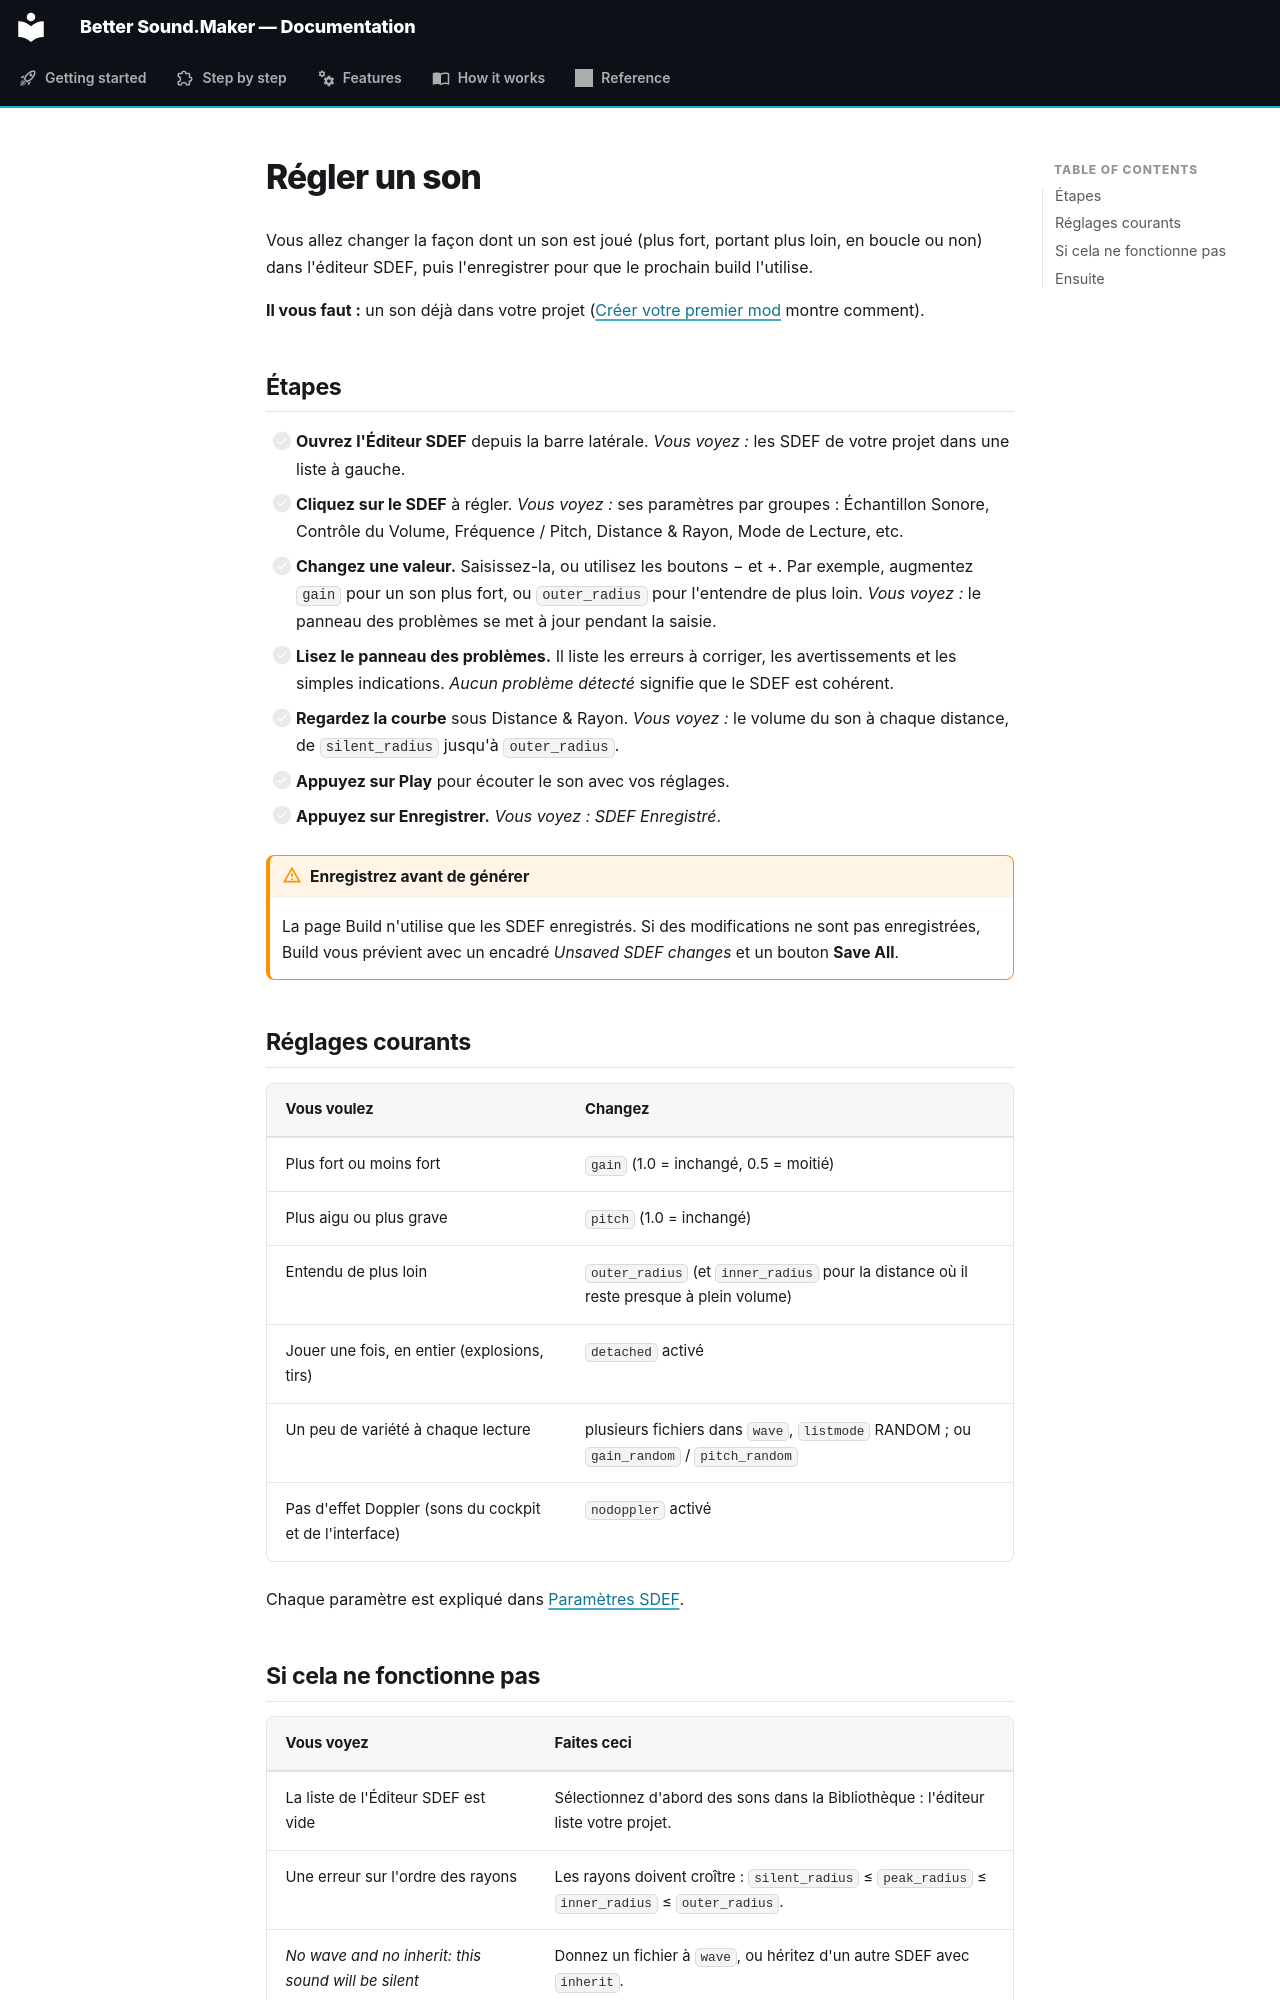

repository: FreeProject089/Better-Sound.Maker · page: guide/tune-a-sound.fr/index.html · generator: mkdocs

# Régler un son

Vous allez changer la façon dont un son est joué (plus fort, portant plus loin, en boucle ou non)
dans l'éditeur SDEF, puis l'enregistrer pour que le prochain build l'utilise.

**Il vous faut :** un son déjà dans votre projet ([Créer votre premier mod](first-mod.md) montre
comment).

## Étapes

- [ ] **Ouvrez l'Éditeur SDEF** depuis la barre latérale. *Vous voyez :* les SDEF de votre projet dans une liste à gauche.
- [ ] **Cliquez sur le SDEF** à régler. *Vous voyez :* ses paramètres par groupes : Échantillon Sonore, Contrôle du Volume, Fréquence / Pitch, Distance & Rayon, Mode de Lecture, etc.
- [ ] **Changez une valeur.** Saisissez-la, ou utilisez les boutons − et +. Par exemple, augmentez `gain` pour un son plus fort, ou `outer_radius` pour l'entendre de plus loin. *Vous voyez :* le panneau des problèmes se met à jour pendant la saisie.
- [ ] **Lisez le panneau des problèmes.** Il liste les erreurs à corriger, les avertissements et les simples indications. *Aucun problème détecté* signifie que le SDEF est cohérent.
- [ ] **Regardez la courbe** sous Distance & Rayon. *Vous voyez :* le volume du son à chaque distance, de `silent_radius` jusqu'à `outer_radius`.
- [ ] **Appuyez sur Play** pour écouter le son avec vos réglages.
- [ ] **Appuyez sur Enregistrer.** *Vous voyez :* *SDEF Enregistré*.

!!! warning "Enregistrez avant de générer"

    La page Build n'utilise que les SDEF enregistrés. Si des modifications ne sont pas
    enregistrées, Build vous prévient avec un encadré *Unsaved SDEF changes* et un bouton
    **Save All**.

## Réglages courants

| Vous voulez | Changez |
|---|---|
| Plus fort ou moins fort | `gain` (1.0 = inchangé, 0.5 = moitié) |
| Plus aigu ou plus grave | `pitch` (1.0 = inchangé) |
| Entendu de plus loin | `outer_radius` (et `inner_radius` pour la distance où il reste presque à plein volume) |
| Jouer une fois, en entier (explosions, tirs) | `detached` activé |
| Un peu de variété à chaque lecture | plusieurs fichiers dans `wave`, `listmode` RANDOM ; ou `gain_random` / `pitch_random` |
| Pas d'effet Doppler (sons du cockpit et de l'interface) | `nodoppler` activé |

Chaque paramètre est expliqué dans [Paramètres SDEF](../reference/sdef-parameters.md).
